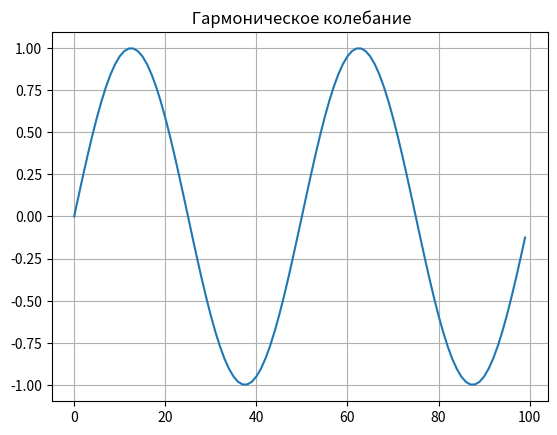
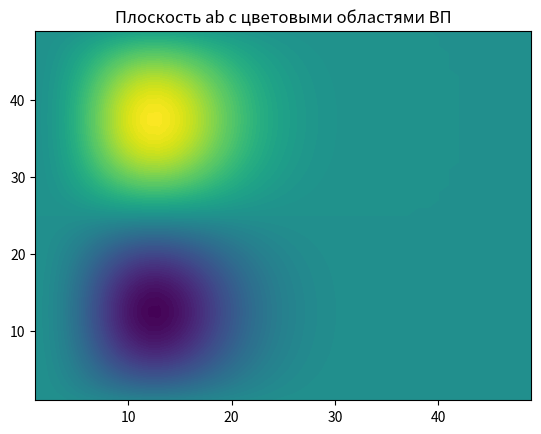

Reproduce these figures in Python, in order.
from scipy.integrate import quad
from numpy import*
import matplotlib.pyplot as plt
from mpl_toolkits.mplot3d import Axes3D
from matplotlib import cm
N=256
T=50
def S(t):
    return sin(2*pi*t/T)
plt.figure()
plt.title(' Гармоническое колебание', size=12)
y=[S(t) for t in arange(0,100,1)]
x=[t for t in arange(0,100,1)]
plt.plot(x,y)
plt.grid()
def w(a,b):    
    f = lambda t :(1/a**0.5)*exp(-0.5*((t-b)/a)**2)* (((t-b)/a)**2-1)*S(t)
    r= quad(f, -N, N)
    return round(r[0],3)
x = arange(1,50,1)
y = arange(1,50,1)
z = array([w(i,j) for j in y for i in x])
X, Y = meshgrid(x, y)
Z = z.reshape(49,49)
fig = plt.figure("Вейвлет- спектр: гармонического колебания")
ax = Axes3D(fig)
ax.plot_surface(X, Y, Z, rstride=1, cstride=1, cmap=cm.jet)
ax.set_xlabel(' Масштаб:a')
ax.set_ylabel('Задержка: b')
ax.set_zlabel('Амплитуда ВП: $ N_{ab}$')
plt.figure("2D-график для z = w (a,b)")
plt.title('Плоскость ab с цветовыми областями ВП', size=12)
plt.contourf(X, Y, Z,100)
plt.show()
